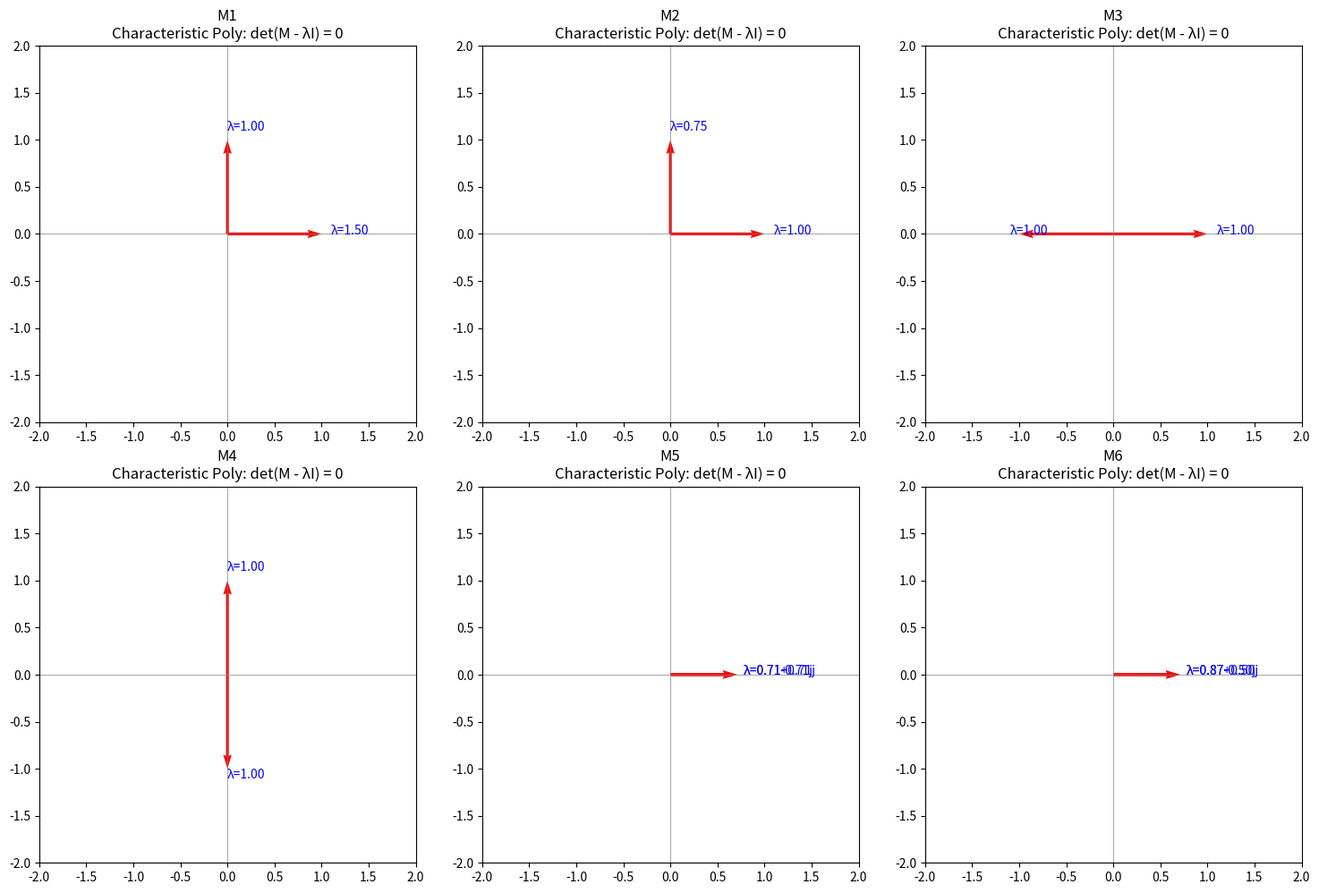

This figure's Python source:
import numpy as np
import matplotlib.pyplot as plt
from numpy.linalg import eig, det

# Define the matrices again
M1 = np.array([[1.5, 0], [0, 1]])
M2 = np.array([[1, 0], [0, 0.75]])
M3 = np.array([[1, 2], [0, 1]])
M4 = np.array([[1, 0], [1.25, 1]])
M5 = np.array([[np.cos(np.pi/4), -np.sin(np.pi/4)],
               [np.sin(np.pi/4), np.cos(np.pi/4)]])
M6 = np.array([[np.cos(-np.pi/6), -np.sin(-np.pi/6)],
               [np.sin(-np.pi/6), np.cos(-np.pi/6)]])

matrices = [M1, M2, M3, M4, M5, M6]
titles = ["M1", "M2", "M3", "M4", "M5", "M6"]

fig, axes = plt.subplots(2, 3, figsize=(15, 10))
for i, (M, title) in enumerate(zip(matrices, titles)):
    λ, v = eig(M)
    row, col = divmod(i, 3)
    ax = axes[row, col]

    # Plot eigenvectors
    for j in range(len(λ)):
        vec = v[:, j].real
        ax.quiver(0, 0, vec[0], vec[1], angles='xy', scale_units='xy', scale=1, color='r')
        ax.text(vec[0]*1.1, vec[1]*1.1, f"λ={λ[j]:.2f}", fontsize=10, color='blue')

    ax.set_xlim(-2, 2)
    ax.set_ylim(-2, 2)
    ax.axhline(0, color='gray', lw=0.5)
    ax.axvline(0, color='gray', lw=0.5)
    ax.set_aspect('equal')
    ax.set_title(f"{title}\nCharacteristic Poly: det(M - λI) = 0")

plt.tight_layout()
plt.show()
